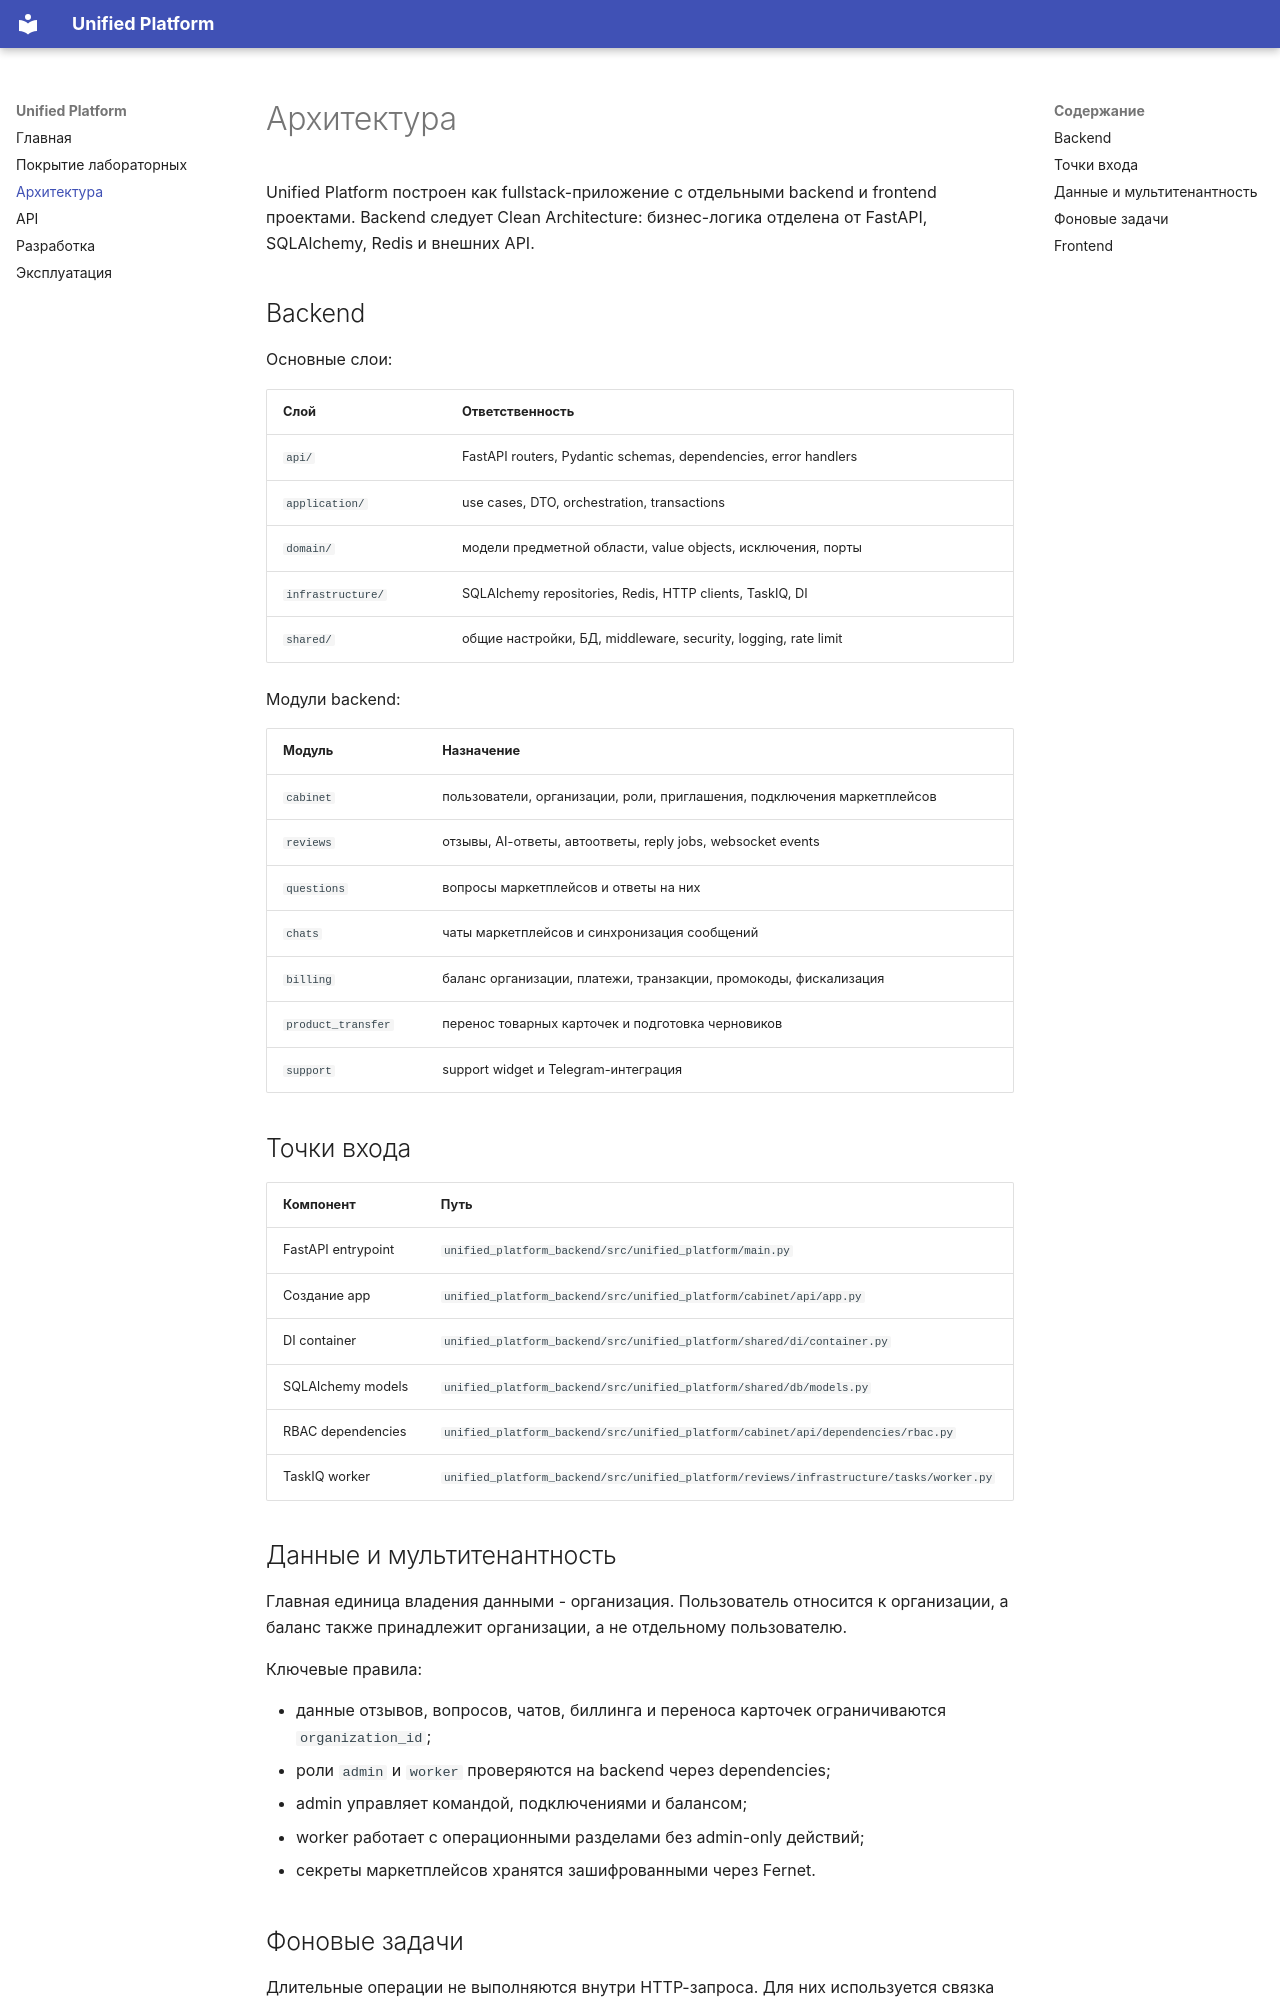

repository: ShapovalovIlia/web-ict-course-docs · page: architecture/index.html · generator: mkdocs

# Архитектура

Unified Platform построен как fullstack-приложение с отдельными backend и frontend проектами. Backend следует Clean Architecture: бизнес-логика отделена от FastAPI, SQLAlchemy, Redis и внешних API.

## Backend

Основные слои:

| Слой | Ответственность |
| --- | --- |
| `api/` | FastAPI routers, Pydantic schemas, dependencies, error handlers |
| `application/` | use cases, DTO, orchestration, transactions |
| `domain/` | модели предметной области, value objects, исключения, порты |
| `infrastructure/` | SQLAlchemy repositories, Redis, HTTP clients, TaskIQ, DI |
| `shared/` | общие настройки, БД, middleware, security, logging, rate limit |

Модули backend:

| Модуль | Назначение |
| --- | --- |
| `cabinet` | пользователи, организации, роли, приглашения, подключения маркетплейсов |
| `reviews` | отзывы, AI-ответы, автоответы, reply jobs, websocket events |
| `questions` | вопросы маркетплейсов и ответы на них |
| `chats` | чаты маркетплейсов и синхронизация сообщений |
| `billing` | баланс организации, платежи, транзакции, промокоды, фискализация |
| `product_transfer` | перенос товарных карточек и подготовка черновиков |
| `support` | support widget и Telegram-интеграция |

## Точки входа

| Компонент | Путь |
| --- | --- |
| FastAPI entrypoint | `unified_platform_backend/src/unified_platform/main.py` |
| Создание app | `unified_platform_backend/src/unified_platform/cabinet/api/app.py` |
| DI container | `unified_platform_backend/src/unified_platform/shared/di/container.py` |
| SQLAlchemy models | `unified_platform_backend/src/unified_platform/shared/db/models.py` |
| RBAC dependencies | `unified_platform_backend/src/unified_platform/cabinet/api/dependencies/rbac.py` |
| TaskIQ worker | `unified_platform_backend/src/unified_platform/reviews/infrastructure/tasks/worker.py` |
